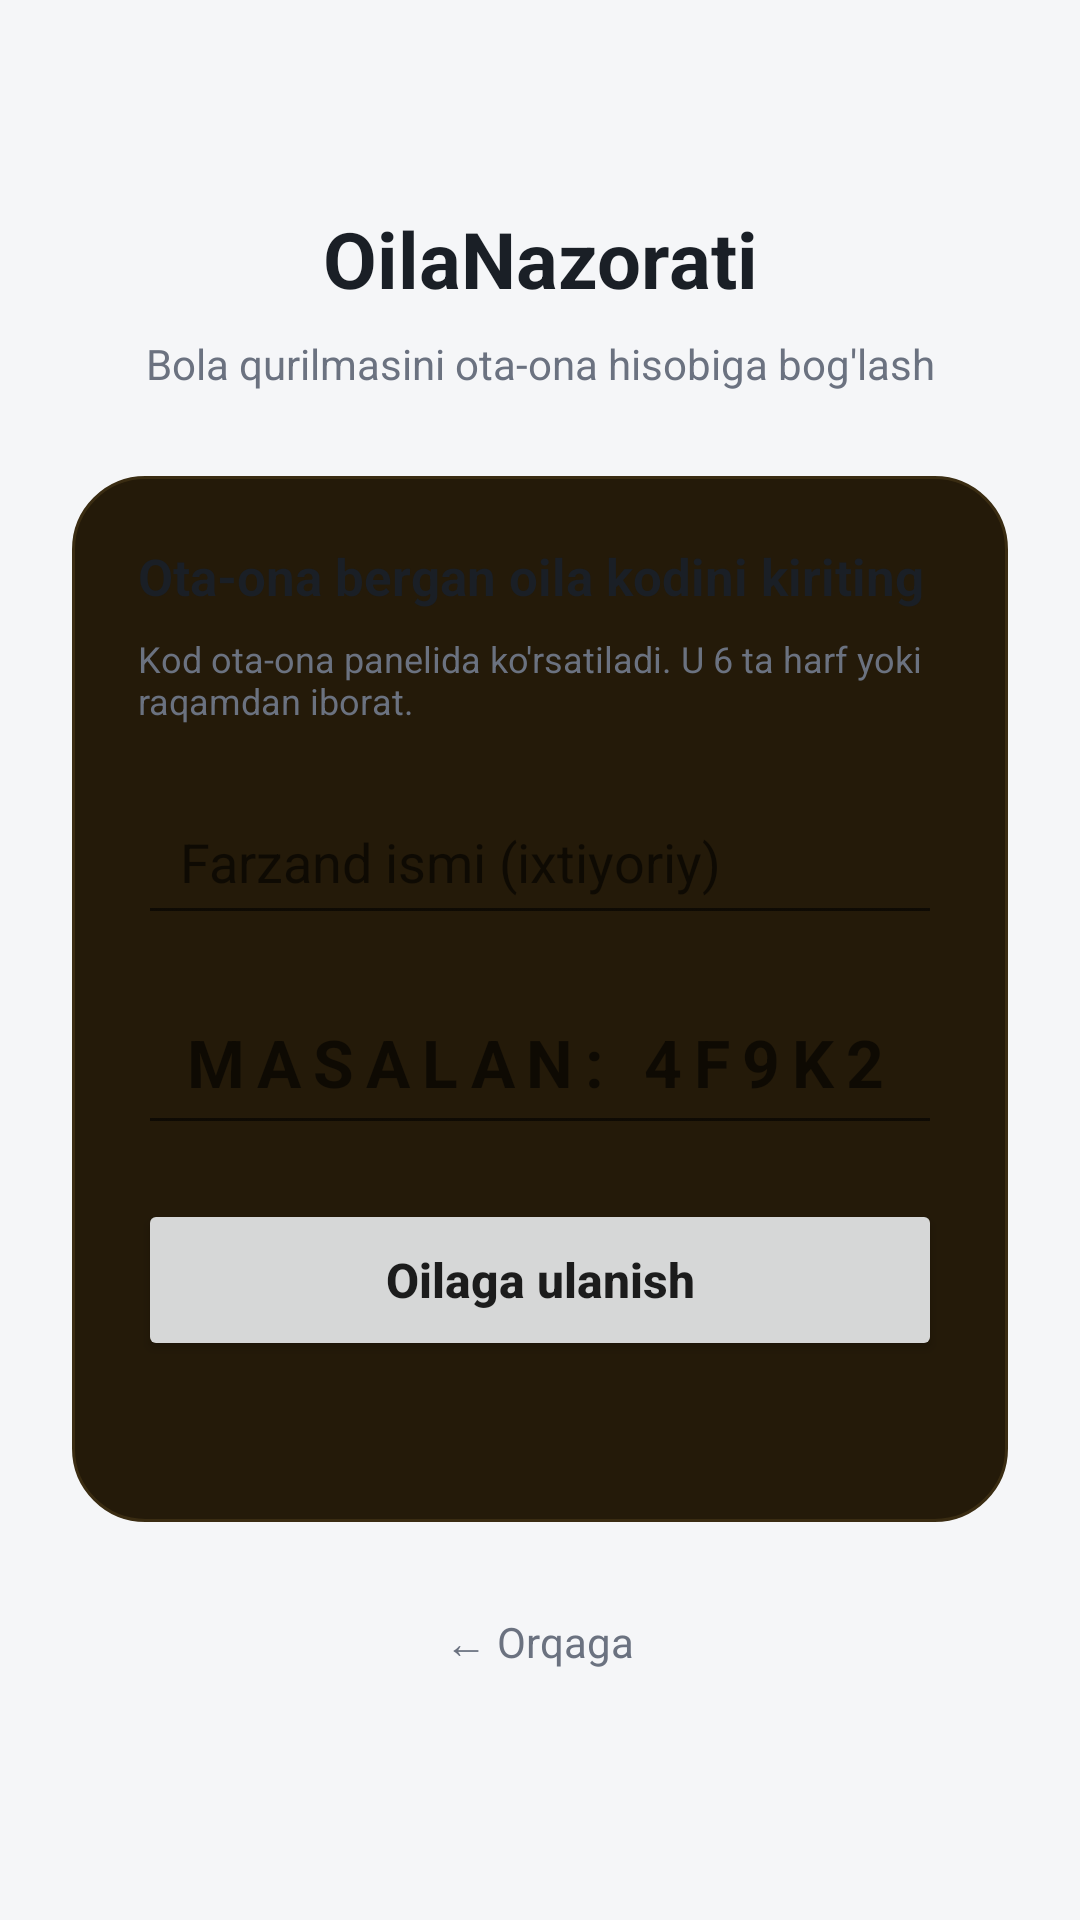

Reconstruct the res/layout file that produces this screen, plus the resources it refers to.
<!-- AndroidManifest.xml: activity theme Theme.OilaNazorati -->
<!-- res/layout/activity_family_code_entry.xml -->
<?xml version="1.0" encoding="utf-8"?>
<ScrollView xmlns:android="http://schemas.android.com/apk/res/android"
    android:layout_width="match_parent"
    android:layout_height="match_parent"
    android:background="@color/color_bg"
    android:fillViewport="true">

    <LinearLayout
        android:layout_width="match_parent"
        android:layout_height="match_parent"
        android:gravity="center"
        android:orientation="vertical"
        android:padding="24dp">

        <TextView
            android:layout_width="match_parent"
            android:layout_height="wrap_content"
            android:text="OilaNazorati"
            android:textAlignment="center"
            android:textColor="@color/color_text_primary"
            android:textSize="26sp"
            android:textStyle="bold"
            android:layout_marginBottom="8dp" />

        <TextView
            android:layout_width="match_parent"
            android:layout_height="wrap_content"
            android:text="Bola qurilmasini ota-ona hisobiga bog'lash"
            android:textAlignment="center"
            android:textColor="@color/color_text_secondary"
            android:textSize="14sp"
            android:layout_marginBottom="28dp" />

        <LinearLayout
            android:layout_width="match_parent"
            android:layout_height="wrap_content"
            android:background="@drawable/bg_login_card"
            android:orientation="vertical"
            android:padding="22dp">

            <TextView
                android:layout_width="match_parent"
                android:layout_height="wrap_content"
                android:text="Ota-ona bergan oila kodini kiriting"
                android:textColor="@color/color_text_primary"
                android:textSize="17sp"
                android:textStyle="bold"
                android:layout_marginBottom="8dp" />

            <TextView
                android:layout_width="match_parent"
                android:layout_height="wrap_content"
                android:text="Kod ota-ona panelida ko'rsatiladi. U 6 ta harf yoki raqamdan iborat."
                android:textColor="@color/color_text_secondary"
                android:textSize="12sp"
                android:layout_marginBottom="18dp" />

            <EditText
                android:id="@+id/inputChildName"
                android:layout_width="match_parent"
                android:layout_height="52dp"
                android:hint="Farzand ismi (ixtiyoriy)"
                android:inputType="textCapWords"
                android:paddingStart="14dp"
                android:paddingEnd="14dp"
                android:layout_marginBottom="12dp" />

            <EditText
                android:id="@+id/inputFamilyCode"
                android:layout_width="match_parent"
                android:layout_height="58dp"
                android:hint="MASALAN: 4F9K21"
                android:inputType="textCapCharacters"
                android:letterSpacing="0.18"
                android:maxLength="6"
                android:singleLine="true"
                android:textAlignment="center"
                android:textColor="@color/color_text_primary"
                android:textSize="22sp"
                android:textStyle="bold"
                android:paddingStart="14dp"
                android:paddingEnd="14dp"
                android:layout_marginBottom="18dp" />

            <Button
                android:id="@+id/btnPair"
                android:layout_width="match_parent"
                android:layout_height="54dp"
                android:text="Oilaga ulanish"
                android:textAllCaps="false"
                android:textSize="16sp"
                android:textStyle="bold" />

            <TextView
                android:id="@+id/pairStatusText"
                android:layout_width="match_parent"
                android:layout_height="wrap_content"
                android:gravity="center"
                android:textColor="@color/color_text_secondary"
                android:textSize="13sp"
                android:layout_marginTop="14dp" />
        </LinearLayout>

        <TextView
            android:id="@+id/btnBack"
            android:layout_width="wrap_content"
            android:layout_height="48dp"
            android:gravity="center"
            android:paddingStart="20dp"
            android:paddingEnd="20dp"
            android:text="← Orqaga"
            android:textColor="@color/color_text_secondary"
            android:textSize="14sp"
            android:clickable="true"
            android:focusable="true"
            android:layout_marginTop="16dp" />
    </LinearLayout>
</ScrollView>
<!-- resources referenced by this layout -->
<resources>
  <color name="color_bg">#F5F6F8</color>
  <color name="color_text_primary">#1A1F26</color>
  <color name="color_text_secondary">#6B7280</color>
  <!-- drawable bg_login_card (drawable) -->
  <?xml version="1.0" encoding="utf-8"?>
  <shape xmlns:android="http://schemas.android.com/apk/res/android" android:shape="rectangle">
      <solid android:color="#241A09"/>
      <corners android:radius="24dp"/>
      <stroke android:width="1dp" android:color="#3A2C12"/>
  </shape>
  <style name="Theme.OilaNazorati" parent="Theme.MaterialComponents.DayNight.NoActionBar">
          <item name="colorPrimary">@color/color_primary</item>
          <item name="colorPrimaryDark">@color/color_primary_dark</item>
          <item name="colorAccent">#27B5A5</item>
          <item name="android:windowBackground">@color/color_bg</item>
          <item name="android:statusBarColor">@color/color_bg</item>
          <item name="android:navigationBarColor">@color/color_surface</item>
          <item name="android:windowLightStatusBar">true</item>
          <item name="materialButtonStyle">@style/Widget.OilaNazorati.Button</item>
          <item name="alertDialogTheme">@style/ThemeOverlay.OilaNazorati.AlertDialog</item>
          <item name="android:alertDialogTheme">@style/ThemeOverlay.OilaNazorati.AlertDialog</item>
          <item name="materialAlertDialogTheme">@style/ThemeOverlay.OilaNazorati.AlertDialog</item>
      </style>
  <color name="color_surface">#FFFFFF</color>
  <style name="Widget.OilaNazorati.Button" parent="Widget.MaterialComponents.Button">
          <item name="backgroundTint">@color/selector_button_primary</item>
          <item name="android:textColor">#FFFFFF</item>
          <item name="cornerRadius">16dp</item>
      </style>
  <style name="ThemeOverlay.OilaNazorati.AlertDialog" parent="ThemeOverlay.MaterialComponents.Dialog.Alert">
          <item name="colorPrimary">@color/color_primary</item>
          <item name="colorSurface">@color/color_surface</item>
          <item name="colorOnSurface">@color/color_text_primary</item>
          <item name="colorOnBackground">@color/color_text_primary</item>
          <item name="android:textColorPrimary">@color/color_text_primary</item>
          <item name="android:textColorSecondary">@color/color_text_secondary</item>
          <item name="android:background">@color/color_surface</item>
          <item name="buttonBarPositiveButtonStyle">@style/Widget.OilaNazorati.AlertDialogButton</item>
          <item name="buttonBarNegativeButtonStyle">@style/Widget.OilaNazorati.AlertDialogButton</item>
          <item name="buttonBarNeutralButtonStyle">@style/Widget.OilaNazorati.AlertDialogButton</item>
      </style>
  <style name="Widget.OilaNazorati.AlertDialogButton" parent="Widget.MaterialComponents.Button.TextButton.Dialog">
          <item name="android:textColor">@color/color_primary</item>
      </style>
</resources>
